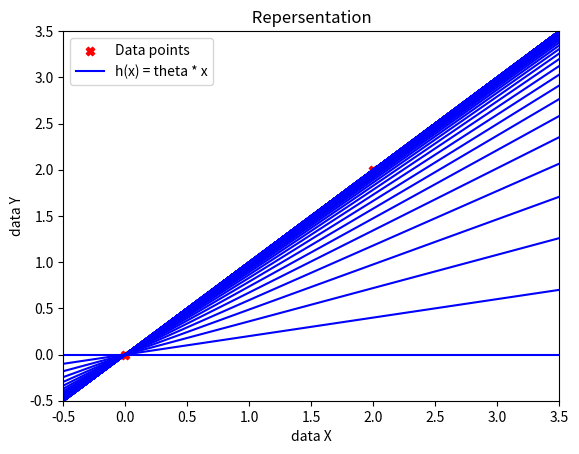

Write Python code to recreate this figure.
import numpy as np
import matplotlib.pyplot as plt


# Derivative of the cost function with respect to theta1
def derivative_j_theta(x, y, theta1):
    n = len(y)
    error = []
    for i in range(n):
        hypothesis = theta1 * x[i]
        xi_error = (hypothesis - y[i]) * x[i]
        error.append(xi_error)
    dj_theta1 = (1/n) * sum(error)
    return dj_theta1

# Gradient Descent function ใช้งานร่วมกันกับ cost function
def gradient_descent(x, y, initial_theta1, learning_rate, iterations):
    theta_vals = [initial_theta1]
    plot_line(x, initial_theta1)
    for _ in range(iterations):
        gradient = derivative_j_theta(x, y, theta_vals[-1])
        theta_new = theta_vals[-1] - learning_rate * gradient
        theta_vals.append(theta_new)
        plot_line(x, theta_new)
    return theta_vals

# function plot line 
def plot_line(x, theta1):
    Start_p = []
    Stop_p = []
    Min_p = min(x)
    Max_p = max(x)
    for i in range(Min_p-5, Max_p+5):
        Stop_p.append(i)
        Start_p.append(theta1 * i)
    plt.plot(Stop_p, Start_p , color = 'blue')

if __name__ == "__main__":
     # Data points
    x = np.array([0, 2])
    y = np.array([0, 2])
    plt.scatter(x, y, color = 'red', marker='X')
    learning_rate = 0.1
    iterations = 100
    initial_theta1 = 0
    theta_vals = gradient_descent(x, y, initial_theta1, learning_rate, iterations)
    print(f'theta1 = {theta_vals[-1]:.4f}')
    # plot_line(x, theta_vals[-1])
    plt.xlabel('data X')
    plt.ylabel('data Y')
    plt.title(' Repersentation ')
    plt.legend(["Data points", "h(x) = theta * x"])
    plt.axis([-0.5, 3.5, -0.5, 3.5])
    plt.show()
